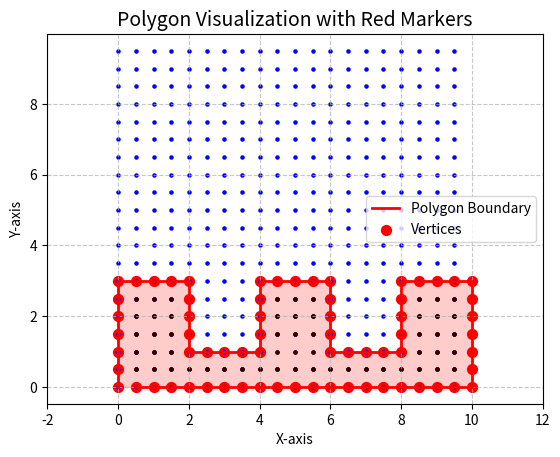

The matplotlib source for this figure:
import matplotlib.pyplot as plt
import numpy as np

polygon = [
    (0,0), (0,0.5), (0,1), (0,1.5), (0,2), (0,2.5), (0,3),
    (0.5,3), (1,3), (1.5,3), (2,3), (2,2.5), (2,2.0), (2,1.5), (2,1),
    (2.5,1), (3,1), (3.5,1), (4,1), (4,1.5), (4,2), (4,2.5), (4,3),
    (4.5,3), (5,3), (5.5,3), (6,3), (6,2.5), (6,2.0), (6,1.5), (6,1),
    (6.5,1), (7,1), (7.5,1), (8,1), (8,1.5), (8,2.0), (8,2.5), (8,3),
    (8.5,3), (9,3), (9.5,3), (10,3), (10,2.5), (10,2), (10,1.5), (10,1),
    (10,0.5), (10,0), (9.5,0), (9,0), (8.5,0), (8,0), (7.5,0), (7,0),
    (6.5,0), (6,0), (5.5,0), (5,0), (4.5,0), (4,0), (3.5,0), (3,0),
    (2.5,0), (2.0,0), (1.5,0), (1.0,0), (0.5,0)
]


print(polygon[1][1])

points = []
h = 0.5 

for x in np.arange(0,10,h):
    for y in np.arange(0,10,h):
        points.append((x,y))

#------------------------------------ checking of odd-even intersections with respect to x----------------------------------------#
interior_points_x=[]
for Y in np.arange(0,3,h):

    edge_points_x = []     # Stores data relating to boundary coordinates at particular Y value
    test_point_x = []      # Stores test points from complete space that have same particular Y value

    for i in range(0,len(polygon),1):
        if(polygon[i][1] == Y):
            edge_points_x.append(polygon[i])
    
    for j in range(0,len(points),1):
        if(points[j][1] == Y):
            test_point_x.append(points[j])

    for k in range(0,len(test_point_x),1):
        counter_x=[]
        for w in range(0,len(edge_points_x),1):
            if(test_point_x[k][0] < edge_points_x[w][0]):
                counter_x.append("1")

        rem = len(counter_x)
        if (rem % 2 !=0):
            interior_points_x.append(test_point_x[k])
        else:
            pass
       
        
    print("edges:",edge_points_x)
    print("check points",test_point_x)
print("----------")
print("interior points",interior_points_x)

filtered_interior_x = [point for point in interior_points_x if point not in polygon]
print(filtered_interior_x)

#--------------------------- checking of odd-even intersections with respect to y---------------------------------------------------#
interior_points_y=[]
for X in np.arange(0,10,h):

    edge_points_y = []      # Stores data relating to boundary coordinates at particular X value
    test_point_y = []       # Stores test points from complete space that have same particular X value

    for io in range(0,len(polygon),1):
        if(polygon[io][0] == X):
            edge_points_y.append(polygon[io])
    
    for jo in range(0,len(points),1):
        if(points[jo][0] == X):
            test_point_y.append(points[jo])

    for ko in range(0,len(test_point_y),1):
        counter_y=[]
        for wo in range(0,len(edge_points_y),1):
            if(test_point_y[ko][1] < edge_points_y[wo][1]):
                counter_y.append("1")

        rem = len(counter_y)
        if (rem % 2 !=0):
            interior_points_y.append(test_point_y[ko])
        else:
            pass
       
        
    print("edges:",edge_points_y)
    print("check points",test_point_y)
print("----------")
print("interior points",interior_points_y)

filtered_interior_y = [point for point in interior_points_y if point not in polygon]
print(filtered_interior_y)


# Unzip coordinates for plotting
x, y = zip(*polygon)
c, d = zip(*points)
a, b = zip(*filtered_interior_x)
g ,h = zip(*filtered_interior_y)

# Plotting
plt.plot(x, y, 'r-', linewidth=2, label='Polygon Boundary')  # Red line
plt.scatter(x, y, color='red', s=50, label='Vertices')       # Red markers
plt.scatter(c, d, color ="blue", s= 5)
plt.scatter(a, b, color = "black", s = 5)       # x-marker
plt.scatter(g, h, color = "black", s = 5)       # y-marker
plt.fill(x, y, alpha=0.2, color='red')                       # Light red fill

# Annotations and labels
plt.title("Polygon Visualization with Red Markers", fontsize=14)
plt.xlabel("X-axis")
plt.ylabel("Y-axis")
plt.grid(True, linestyle='--', alpha=0.7)
plt.legend()
plt.axis('equal')  # Fix aspect ratio

plt.show()